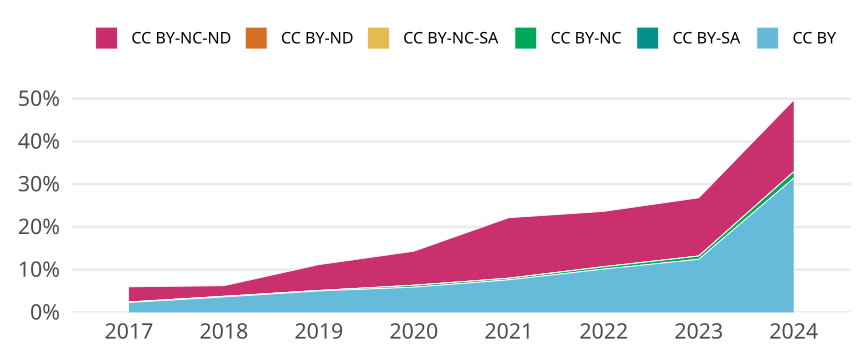

Data behind this chart, as committed beside it:
cr_year, jn_all, cc, cc_total, prop
2017, 2992, CC BY, 69, 0.02306
2017, 2992, CC BY-SA, 0, 0
2017, 2992, CC BY-NC, 4, 0.001337
2017, 2992, CC BY-NC-SA, 0, 0
2017, 2992, CC BY-ND, 0, 0
2017, 2992, CC BY-NC-ND, 106, 0.03543
2018, 2819, CC BY, 102, 0.03618
2018, 2819, CC BY-SA, 0, 0
2018, 2819, CC BY-NC, 4, 0.001419
2018, 2819, CC BY-NC-SA, 0, 0
2018, 2819, CC BY-ND, 0, 0
2018, 2819, CC BY-NC-ND, 70, 0.02483
2019, 3076, CC BY, 154, 0.05007
2019, 3076, CC BY-SA, 0, 0
2019, 3076, CC BY-NC, 4, 0.0013
2019, 3076, CC BY-NC-SA, 0, 0
2019, 3076, CC BY-ND, 0, 0
2019, 3076, CC BY-NC-ND, 186, 0.06047
2020, 3018, CC BY, 178, 0.05898
2020, 3018, CC BY-SA, 0, 0
2020, 3018, CC BY-NC, 13, 0.004307
2020, 3018, CC BY-NC-SA, 1, 3.313452617627568e-4
2020, 3018, CC BY-ND, 0, 0
2020, 3018, CC BY-NC-ND, 240, 0.07952
2021, 3059, CC BY, 233, 0.07617
2021, 3059, CC BY-SA, 0, 0
2021, 3059, CC BY-NC, 11, 0.003596
2021, 3059, CC BY-NC-SA, 1, 3.2690421706440013e-4
2021, 3059, CC BY-ND, 0, 0
2021, 3059, CC BY-NC-ND, 433, 0.1415
2022, 2783, CC BY, 282, 0.1013
2022, 2783, CC BY-SA, 0, 0
2022, 2783, CC BY-NC, 15, 0.00539
2022, 2783, CC BY-NC-SA, 1, 3.5932446999640676e-4
2022, 2783, CC BY-ND, 0, 0
2022, 2783, CC BY-NC-ND, 360, 0.1294
2023, 2543, CC BY, 316, 0.1243
2023, 2543, CC BY-SA, 0, 0
2023, 2543, CC BY-NC, 19, 0.007471
2023, 2543, CC BY-NC-SA, 0, 0
2023, 2543, CC BY-ND, 1, 3.9323633503735744e-4
2023, 2543, CC BY-NC-ND, 346, 0.1361
2024, 1085, CC BY, 341, 0.3143
2024, 1085, CC BY-SA, 0, 0
2024, 1085, CC BY-NC, 16, 0.01475
2024, 1085, CC BY-NC-SA, 0, 0
2024, 1085, CC BY-ND, 0, 0
2024, 1085, CC BY-NC-ND, 182, 0.1677
